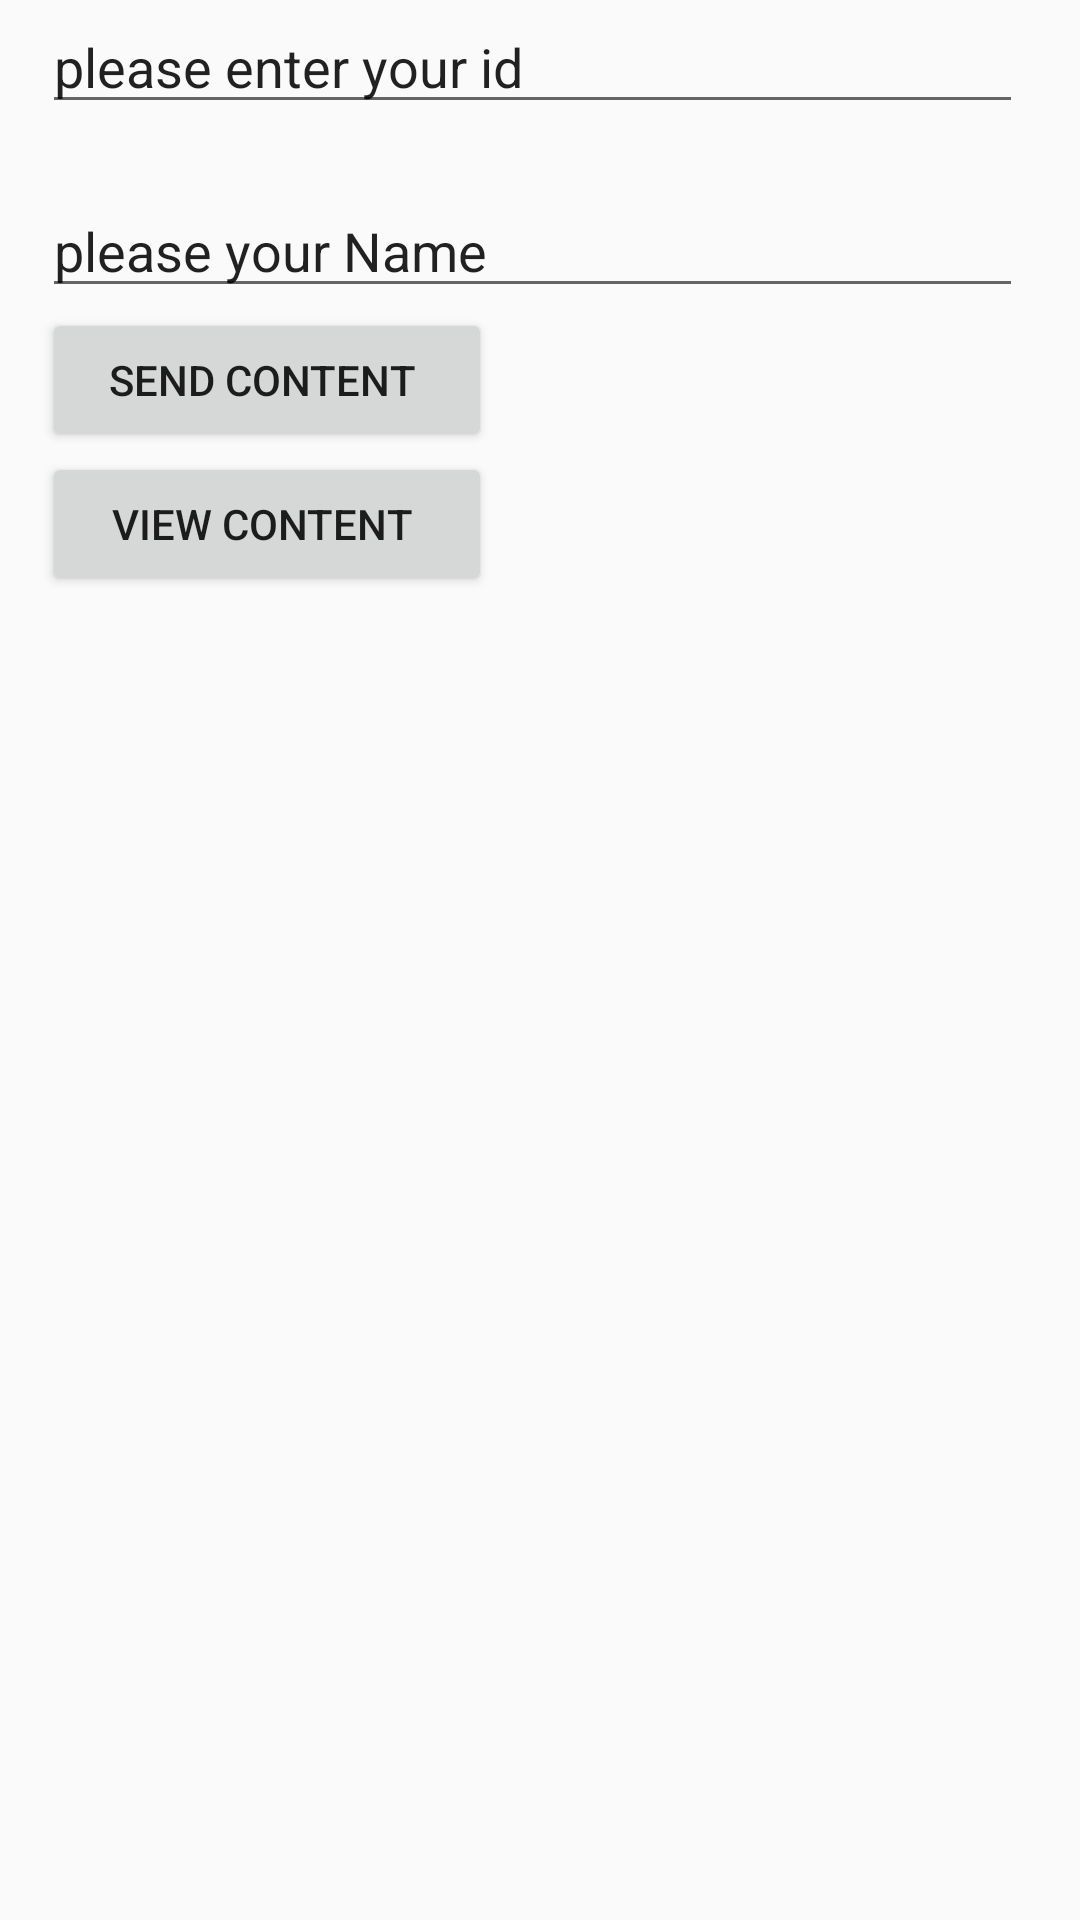

Here is an Android app screen rendered from its layout file. Give the layout XML and the strings, colors and styles it references.
<!-- AndroidManifest.xml: application theme Theme.BENON -->
<!-- res/layout/activity_2.xml -->
<?xml version="1.0" encoding="utf-8"?>
<LinearLayout xmlns:android="http://schemas.android.com/apk/res/android"
    xmlns:app="http://schemas.android.com/apk/res-auto"
    xmlns:tools="http://schemas.android.com/tools"
    android:layout_width="match_parent"
    android:layout_height="match_parent"
    android:orientation="vertical"
    tools:context=".Activity2">


    <EditText
        android:id="@+id/editTextNumber"
        android:layout_width="match_parent"
        android:layout_height="wrap_content"
        android:ems="10"
        android:inputType="number"
        android:layout_marginLeft="14dp"
        android:layout_marginRight="19dp"
        android:text="please enter your id"/>

    <EditText
        android:id="@+id/editTextTextPersonName"
        android:layout_marginTop="20dp"
        android:layout_width="match_parent"
        android:layout_height="wrap_content"
        android:ems="10"
        android:layout_marginLeft="14dp"
        android:layout_marginRight="19dp"
        android:inputType="textPersonName"
        android:text="please your Name" />
    <Button
        android:id="@+id/btn_send"
        android:layout_width="150dp"
        android:layout_height="wrap_content"
        android:layout_marginLeft="14dp"
        android:layout_marginRight="19dp"
        android:text="send content "/>

    <Button
        android:id="@+id/btn_view"
        android:layout_width="150dp"
        android:layout_height="wrap_content"
        android:layout_marginLeft="14dp"
        android:layout_marginRight="19dp"
        android:text="view content "/>
</LinearLayout>
<!-- resources referenced by this layout -->
<resources>
  <style name="Theme.BENON" parent="Theme.AppCompat.Light.NoActionBar">
          
          <item name="colorPrimary">@color/purple_500</item>
          <item name="colorPrimaryVariant">@color/purple_700</item>
          <item name="colorOnPrimary">@color/white</item>
          
          <item name="colorSecondary">@color/teal_200</item>
          <item name="colorSecondaryVariant">@color/teal_700</item>
          <item name="colorOnSecondary">@color/black</item>
          
          <item name="android:statusBarColor">?attr/colorPrimaryVariant</item>
          
      </style>
  <color name="purple_500">#FF6200EE</color>
  <color name="purple_700">#FF3700B3</color>
  <color name="white">#FFFFFFFF</color>
  <color name="teal_200">#FF03DAC5</color>
  <color name="teal_700">#FF018786</color>
  <color name="black">#FF000000</color>
</resources>
